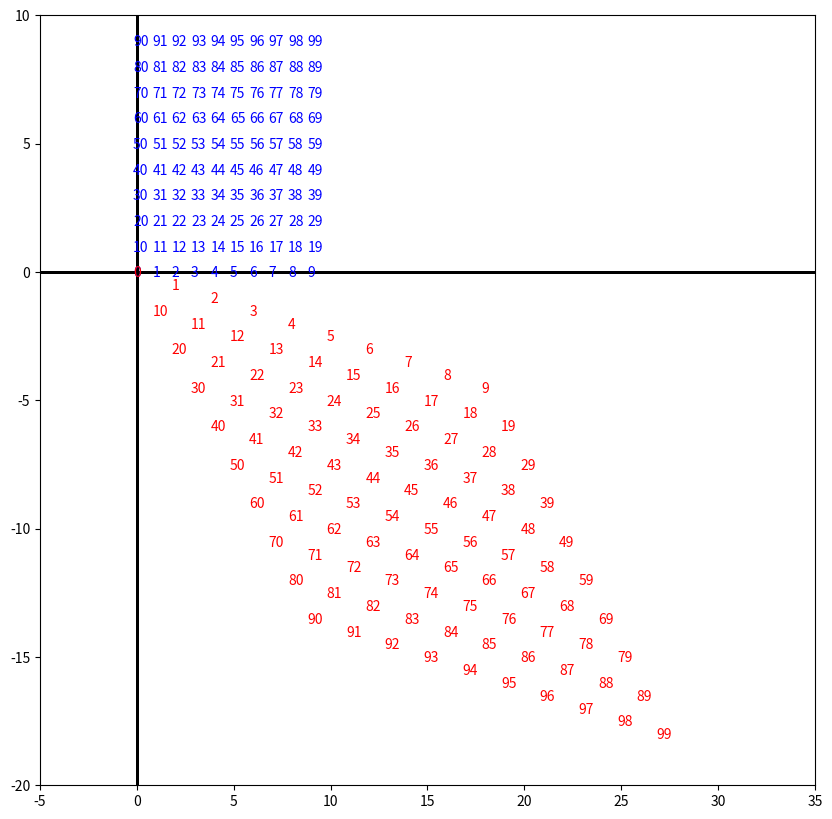

Reproduce this figure in Python.

# http://qiita.com/kenmatsu4/items/2a8573e3c878fc2da306

import numpy as np
import matplotlib.pyplot as plt

plt.figure(figsize=(10, 10))
n = 10
xmin = -5
xmax = 35
ymin = -20
ymax = 10

A = [[2, 1],
     [-0.5, -1.5]]
for i in range(n):
    for j in range(n):
        x = j
        y = i

        a = np.dot(A, [x, y])

        loc_adjust = .2  # 表示位置の調整
        plt.text(x - loc_adjust, y - loc_adjust, "%d" %
                 (i * n + j), color="blue")
        plt.text(a[0] - loc_adjust, a[1] - loc_adjust, "%d" %
                 (i * n + j), color="red")

        plt.plot([xmin, xmax], [0, 0], "k", linewidth=1)
        plt.plot([0, 0], [ymin, ymax], "k", linewidth=1)
        plt.xlim(xmin, xmax)
        plt.ylim(ymin, ymax)
plt.savefig('image.png')
